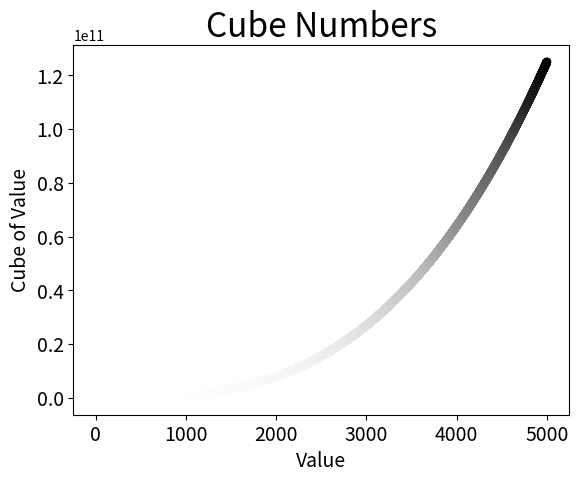

Write the Python code that produced this figure.
import matplotlib.pyplot as plt

x_values = list(range(1, 5001))
y_values = [x**3 for x in x_values]

plt.scatter(x_values, y_values,edgecolors='none', c=y_values, cmap=plt.cm.Greys, s=40)
plt.title("Cube Numbers", fontsize=24)
plt.xlabel('Value', fontsize=14)
plt.ylabel('Cube of Value', fontsize=14)
plt.tick_params(axis='both', labelsize=14)
plt.show()
